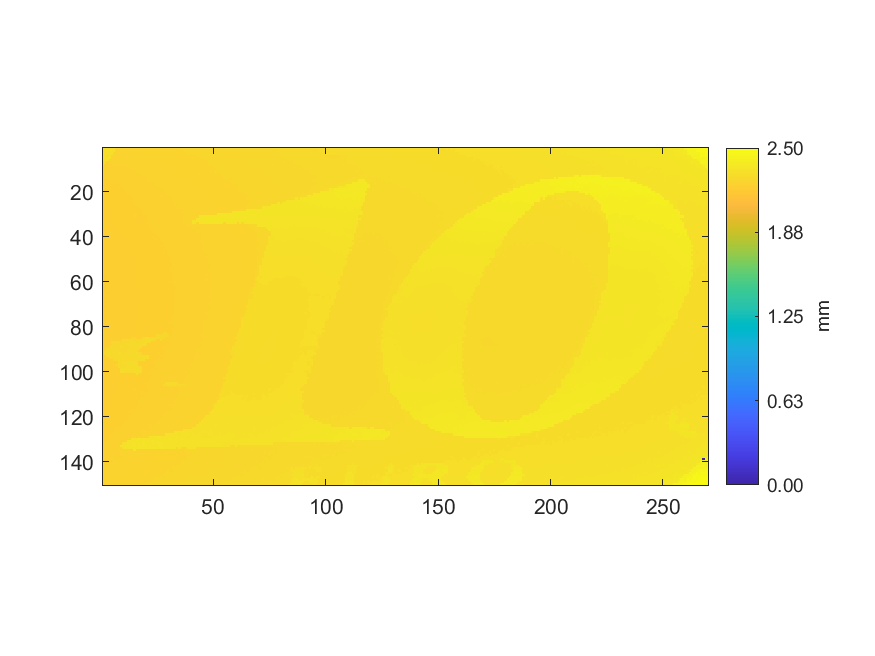

The file beside this chart, header and first rows:
2.30881078539335, 2.31076815792921, 2.31301514170761, 2.31437331856923, 2.3133946323013, 2.31377412289498, 2.24969014553484, 2.24940053429229, 2.25083860391047, 2.25120810790959, 2.25070877818105, 2.25322540001287, 2.25165750466527, 2.25111822855845, 2.2515776119087, 2.25197707569153, 2.25265616412234, 2.25206695504267, 2.25285589601375, 2.25305562790516, 2.2540642739568, 2.25365482357941, 2.25411420692966, 2.25647104324834
2.308, 2.312, 2.313, 2.316, 2.318, 2.32, 2.247, 2.252, 2.249, 2.25, 2.249, 2.249, 2.25, 2.25, 2.253, 2.251, 2.252, 2.252, 2.252, 2.251, 2.253, 2.253, 2.254, 2.254
2.31, 2.31, 2.314, 2.315, 2.311, 2.248, 2.247, 2.247, 2.247, 2.248, 2.249, 2.248, 2.249, 2.249, 2.249, 2.25, 2.25, 2.251, 2.25, 2.251, 2.252, 2.251, 2.252, 2.253
2.309, 2.313, 2.308, 2.311, 2.245, 2.245, 2.245, 2.246, 2.246, 2.247, 2.248, 2.249, 2.25, 2.25, 2.248, 2.248, 2.248, 2.25, 2.249, 2.25, 2.251, 2.25, 2.25, 2.251
2.312, 2.315, 2.311, 2.311, 2.243, 2.243, 2.244, 2.247, 2.244, 2.244, 2.246, 2.246, 2.246, 2.247, 2.247, 2.246, 2.248, 2.248, 2.249, 2.249, 2.249, 2.251, 2.25, 2.251
2.313, 2.314, 2.313, 2.242, 2.243, 2.242, 2.245, 2.246, 2.243, 2.245, 2.243, 2.245, 2.244, 2.245, 2.245, 2.246, 2.246, 2.247, 2.249, 2.247, 2.249, 2.249, 2.25, 2.25
2.303, 2.304, 2.24, 2.241, 2.241, 2.243, 2.242, 2.241, 2.242, 2.244, 2.242, 2.244, 2.244, 2.244, 2.244, 2.244, 2.245, 2.245, 2.246, 2.248, 2.247, 2.248, 2.25, 2.249
2.303, 2.238, 2.24, 2.239, 2.24, 2.243, 2.243, 2.24, 2.241, 2.241, 2.241, 2.241, 2.242, 2.243, 2.244, 2.246, 2.243, 2.244, 2.244, 2.245, 2.246, 2.247, 2.249, 2.247
2.238, 2.238, 2.238, 2.239, 2.24, 2.239, 2.239, 2.239, 2.239, 2.24, 2.24, 2.241, 2.243, 2.242, 2.242, 2.243, 2.243, 2.244, 2.247, 2.245, 2.246, 2.249, 2.246, 2.246
2.236, 2.235, 2.236, 2.237, 2.237, 2.237, 2.237, 2.238, 2.238, 2.239, 2.239, 2.24, 2.24, 2.24, 2.241, 2.243, 2.242, 2.242, 2.244, 2.244, 2.244, 2.245, 2.245, 2.247
2.234, 2.236, 2.234, 2.235, 2.236, 2.237, 2.236, 2.237, 2.237, 2.239, 2.239, 2.239, 2.239, 2.24, 2.24, 2.24, 2.242, 2.242, 2.243, 2.242, 2.243, 2.244, 2.244, 2.245
2.233, 2.234, 2.234, 2.235, 2.235, 2.236, 2.235, 2.236, 2.236, 2.236, 2.237, 2.238, 2.238, 2.239, 2.239, 2.239, 2.239, 2.241, 2.241, 2.241, 2.243, 2.243, 2.246, 2.244
2.232, 2.231, 2.232, 2.233, 2.233, 2.233, 2.234, 2.235, 2.238, 2.236, 2.237, 2.237, 2.237, 2.238, 2.238, 2.239, 2.239, 2.24, 2.24, 2.242, 2.243, 2.242, 2.243, 2.244
2.23, 2.231, 2.232, 2.232, 2.232, 2.232, 2.232, 2.234, 2.234, 2.235, 2.235, 2.235, 2.236, 2.237, 2.237, 2.237, 2.238, 2.238, 2.239, 2.24, 2.242, 2.241, 2.242, 2.242
2.229, 2.229, 2.229, 2.231, 2.231, 2.232, 2.232, 2.233, 2.233, 2.234, 2.235, 2.235, 2.235, 2.236, 2.236, 2.238, 2.239, 2.238, 2.239, 2.24, 2.241, 2.241, 2.242, 2.242
2.229, 2.229, 2.229, 2.23, 2.231, 2.232, 2.231, 2.233, 2.232, 2.233, 2.234, 2.234, 2.235, 2.235, 2.235, 2.237, 2.237, 2.237, 2.238, 2.239, 2.239, 2.239, 2.24, 2.241
2.227, 2.228, 2.228, 2.23, 2.23, 2.23, 2.231, 2.23, 2.232, 2.232, 2.232, 2.233, 2.234, 2.234, 2.235, 2.235, 2.236, 2.237, 2.237, 2.238, 2.24, 2.238, 2.24, 2.24
2.228, 2.229, 2.228, 2.228, 2.229, 2.228, 2.23, 2.231, 2.23, 2.231, 2.231, 2.232, 2.234, 2.233, 2.234, 2.235, 2.235, 2.236, 2.237, 2.237, 2.238, 2.238, 2.238, 2.239
2.228, 2.226, 2.227, 2.229, 2.228, 2.228, 2.229, 2.229, 2.23, 2.23, 2.233, 2.232, 2.232, 2.233, 2.233, 2.234, 2.235, 2.235, 2.235, 2.236, 2.237, 2.238, 2.239, 2.238
2.226, 2.225, 2.226, 2.227, 2.227, 2.228, 2.228, 2.229, 2.23, 2.23, 2.23, 2.231, 2.232, 2.232, 2.234, 2.233, 2.235, 2.235, 2.235, 2.236, 2.238, 2.237, 2.238, 2.238
2.225, 2.225, 2.226, 2.226, 2.227, 2.226, 2.228, 2.229, 2.227, 2.23, 2.23, 2.231, 2.231, 2.232, 2.232, 2.233, 2.234, 2.234, 2.235, 2.235, 2.235, 2.236, 2.237, 2.238
2.228, 2.225, 2.225, 2.225, 2.225, 2.226, 2.226, 2.227, 2.228, 2.229, 2.231, 2.23, 2.23, 2.231, 2.232, 2.232, 2.233, 2.233, 2.234, 2.235, 2.235, 2.235, 2.236, 2.237
2.223, 2.225, 2.225, 2.226, 2.226, 2.226, 2.226, 2.226, 2.228, 2.228, 2.229, 2.23, 2.23, 2.23, 2.231, 2.232, 2.233, 2.233, 2.235, 2.234, 2.235, 2.234, 2.236, 2.237
2.223, 2.223, 2.224, 2.224, 2.225, 2.226, 2.226, 2.227, 2.228, 2.228, 2.228, 2.228, 2.23, 2.231, 2.231, 2.231, 2.232, 2.235, 2.233, 2.234, 2.234, 2.235, 2.235, 2.236
2.222, 2.223, 2.224, 2.224, 2.225, 2.225, 2.225, 2.227, 2.227, 2.227, 2.228, 2.229, 2.229, 2.229, 2.231, 2.232, 2.232, 2.232, 2.232, 2.234, 2.234, 2.235, 2.235, 2.236
2.222, 2.221, 2.223, 2.223, 2.224, 2.224, 2.225, 2.226, 2.225, 2.226, 2.227, 2.229, 2.23, 2.23, 2.231, 2.231, 2.232, 2.232, 2.232, 2.233, 2.234, 2.234, 2.234, 2.235
2.221, 2.223, 2.224, 2.225, 2.225, 2.223, 2.224, 2.225, 2.226, 2.226, 2.227, 2.228, 2.228, 2.23, 2.23, 2.23, 2.231, 2.232, 2.233, 2.233, 2.233, 2.234, 2.234, 2.235
2.217, 2.217, 2.219, 2.221, 2.221, 2.223, 2.225, 2.225, 2.225, 2.226, 2.227, 2.228, 2.229, 2.229, 2.23, 2.23, 2.23, 2.23, 2.232, 2.233, 2.234, 2.234, 2.234, 2.234
2.219, 2.218, 2.219, 2.222, 2.223, 2.225, 2.224, 2.225, 2.225, 2.225, 2.226, 2.228, 2.228, 2.229, 2.229, 2.229, 2.229, 2.23, 2.231, 2.232, 2.234, 2.235, 2.235, 2.234
2.219, 2.221, 2.221, 2.22, 2.221, 2.222, 2.223, 2.223, 2.225, 2.226, 2.226, 2.227, 2.228, 2.229, 2.231, 2.232, 2.229, 2.227, 2.233, 2.234, 2.233, 2.234, 2.234, 2.233
2.219, 2.22, 2.22, 2.22, 2.222, 2.222, 2.223, 2.223, 2.224, 2.224, 2.226, 2.227, 2.229, 2.229, 2.232, 2.219, 2.221, 2.219, 2.225, 2.228, 2.232, 2.233, 2.234, 2.234
2.219, 2.22, 2.219, 2.22, 2.221, 2.222, 2.222, 2.223, 2.223, 2.224, 2.225, 2.227, 2.23, 2.224, 2.216, 2.218, 2.216, 2.218, 2.219, 2.221, 2.232, 2.232, 2.234, 2.234
2.218, 2.218, 2.219, 2.22, 2.221, 2.221, 2.222, 2.222, 2.224, 2.224, 2.224, 2.227, 2.23, 2.212, 2.211, 2.216, 2.216, 2.218, 2.219, 2.223, 2.23, 2.232, 2.234, 2.233
2.217, 2.218, 2.218, 2.219, 2.22, 2.22, 2.221, 2.222, 2.223, 2.223, 2.224, 2.226, 2.225, 2.225, 2.218, 2.213, 2.217, 2.216, 2.229, 2.229, 2.231, 2.232, 2.233, 2.234
2.217, 2.218, 2.219, 2.219, 2.221, 2.22, 2.221, 2.221, 2.222, 2.222, 2.224, 2.225, 2.225, 2.226, 2.226, 2.224, 2.226, 2.227, 2.228, 2.229, 2.229, 2.231, 2.232, 2.232
2.217, 2.217, 2.218, 2.218, 2.219, 2.22, 2.221, 2.221, 2.222, 2.223, 2.223, 2.224, 2.224, 2.225, 2.225, 2.225, 2.225, 2.227, 2.228, 2.229, 2.23, 2.231, 2.232, 2.235
2.217, 2.217, 2.217, 2.218, 2.218, 2.219, 2.22, 2.221, 2.221, 2.222, 2.222, 2.223, 2.224, 2.224, 2.228, 2.226, 2.226, 2.227, 2.228, 2.229, 2.23, 2.23, 2.231, 2.231
2.216, 2.216, 2.217, 2.217, 2.217, 2.218, 2.219, 2.22, 2.221, 2.221, 2.223, 2.223, 2.222, 2.223, 2.225, 2.225, 2.226, 2.227, 2.228, 2.228, 2.228, 2.23, 2.232, 2.232
2.214, 2.216, 2.217, 2.217, 2.218, 2.219, 2.218, 2.22, 2.221, 2.221, 2.222, 2.224, 2.222, 2.223, 2.225, 2.225, 2.225, 2.226, 2.228, 2.228, 2.228, 2.228, 2.23, 2.23
2.214, 2.215, 2.215, 2.216, 2.218, 2.218, 2.218, 2.219, 2.22, 2.221, 2.222, 2.221, 2.222, 2.223, 2.224, 2.224, 2.225, 2.225, 2.226, 2.227, 2.228, 2.228, 2.231, 2.229
2.214, 2.214, 2.215, 2.216, 2.217, 2.217, 2.218, 2.219, 2.218, 2.219, 2.22, 2.221, 2.221, 2.222, 2.223, 2.224, 2.225, 2.225, 2.226, 2.227, 2.227, 2.228, 2.229, 2.232
2.215, 2.215, 2.216, 2.216, 2.216, 2.216, 2.218, 2.218, 2.218, 2.219, 2.221, 2.221, 2.222, 2.221, 2.223, 2.224, 2.224, 2.225, 2.226, 2.226, 2.227, 2.228, 2.229, 2.23
2.214, 2.217, 2.216, 2.215, 2.215, 2.216, 2.216, 2.217, 2.219, 2.219, 2.22, 2.221, 2.221, 2.221, 2.223, 2.224, 2.224, 2.224, 2.225, 2.227, 2.227, 2.227, 2.228, 2.228
2.215, 2.214, 2.215, 2.215, 2.215, 2.217, 2.217, 2.217, 2.218, 2.219, 2.22, 2.221, 2.221, 2.221, 2.223, 2.223, 2.224, 2.224, 2.226, 2.228, 2.227, 2.227, 2.227, 2.228
2.213, 2.214, 2.214, 2.215, 2.216, 2.216, 2.216, 2.218, 2.218, 2.219, 2.218, 2.22, 2.221, 2.221, 2.222, 2.224, 2.223, 2.226, 2.226, 2.228, 2.226, 2.226, 2.227, 2.228
2.212, 2.214, 2.214, 2.215, 2.215, 2.217, 2.216, 2.218, 2.217, 2.219, 2.218, 2.219, 2.22, 2.222, 2.222, 2.223, 2.223, 2.228, 2.225, 2.225, 2.226, 2.228, 2.228, 2.229
2.213, 2.213, 2.215, 2.215, 2.215, 2.217, 2.216, 2.218, 2.218, 2.219, 2.218, 2.219, 2.221, 2.221, 2.222, 2.221, 2.224, 2.224, 2.224, 2.225, 2.226, 2.226, 2.227, 2.227
2.213, 2.213, 2.213, 2.215, 2.215, 2.215, 2.216, 2.217, 2.218, 2.218, 2.221, 2.22, 2.222, 2.221, 2.221, 2.224, 2.224, 2.224, 2.224, 2.225, 2.225, 2.226, 2.227, 2.228
2.212, 2.213, 2.214, 2.214, 2.215, 2.218, 2.216, 2.216, 2.217, 2.217, 2.218, 2.219, 2.22, 2.221, 2.221, 2.222, 2.222, 2.223, 2.224, 2.224, 2.224, 2.228, 2.226, 2.227
2.212, 2.213, 2.213, 2.214, 2.215, 2.216, 2.215, 2.218, 2.218, 2.218, 2.22, 2.219, 2.221, 2.221, 2.221, 2.222, 2.222, 2.223, 2.224, 2.224, 2.225, 2.225, 2.226, 2.227
2.212, 2.212, 2.213, 2.214, 2.214, 2.216, 2.215, 2.216, 2.217, 2.218, 2.218, 2.218, 2.219, 2.221, 2.22, 2.221, 2.223, 2.223, 2.224, 2.225, 2.224, 2.225, 2.226, 2.227
2.212, 2.212, 2.213, 2.214, 2.214, 2.214, 2.215, 2.215, 2.216, 2.217, 2.218, 2.219, 2.22, 2.219, 2.22, 2.221, 2.223, 2.223, 2.226, 2.223, 2.224, 2.225, 2.226, 2.226
2.212, 2.211, 2.212, 2.213, 2.214, 2.214, 2.215, 2.215, 2.216, 2.218, 2.219, 2.219, 2.219, 2.22, 2.221, 2.221, 2.222, 2.223, 2.224, 2.228, 2.224, 2.225, 2.225, 2.226
2.211, 2.212, 2.214, 2.213, 2.214, 2.214, 2.215, 2.215, 2.217, 2.217, 2.218, 2.218, 2.22, 2.219, 2.22, 2.222, 2.22, 2.221, 2.222, 2.223, 2.224, 2.224, 2.225, 2.226
2.211, 2.212, 2.212, 2.213, 2.214, 2.215, 2.215, 2.215, 2.217, 2.218, 2.217, 2.218, 2.218, 2.22, 2.221, 2.221, 2.221, 2.221, 2.222, 2.223, 2.225, 2.225, 2.225, 2.226
2.212, 2.212, 2.213, 2.213, 2.213, 2.214, 2.214, 2.216, 2.216, 2.216, 2.218, 2.218, 2.22, 2.221, 2.221, 2.221, 2.221, 2.222, 2.223, 2.223, 2.224, 2.224, 2.226, 2.226
2.211, 2.211, 2.212, 2.212, 2.214, 2.214, 2.214, 2.215, 2.216, 2.216, 2.217, 2.218, 2.218, 2.219, 2.221, 2.221, 2.221, 2.222, 2.223, 2.224, 2.224, 2.225, 2.225, 2.226
2.211, 2.211, 2.212, 2.213, 2.213, 2.214, 2.214, 2.215, 2.216, 2.216, 2.217, 2.218, 2.219, 2.219, 2.22, 2.221, 2.221, 2.221, 2.222, 2.223, 2.223, 2.225, 2.228, 2.225
2.211, 2.21, 2.212, 2.213, 2.213, 2.214, 2.215, 2.216, 2.216, 2.217, 2.217, 2.218, 2.218, 2.22, 2.221, 2.22, 2.221, 2.221, 2.222, 2.223, 2.226, 2.225, 2.225, 2.225
2.211, 2.211, 2.212, 2.213, 2.213, 2.214, 2.214, 2.216, 2.216, 2.217, 2.218, 2.218, 2.22, 2.22, 2.219, 2.22, 2.221, 2.222, 2.222, 2.223, 2.224, 2.224, 2.225, 2.225
2.21, 2.211, 2.211, 2.213, 2.213, 2.213, 2.215, 2.215, 2.215, 2.217, 2.217, 2.218, 2.218, 2.219, 2.219, 2.22, 2.221, 2.222, 2.222, 2.223, 2.224, 2.224, 2.225, 2.226
... 89 more rows
